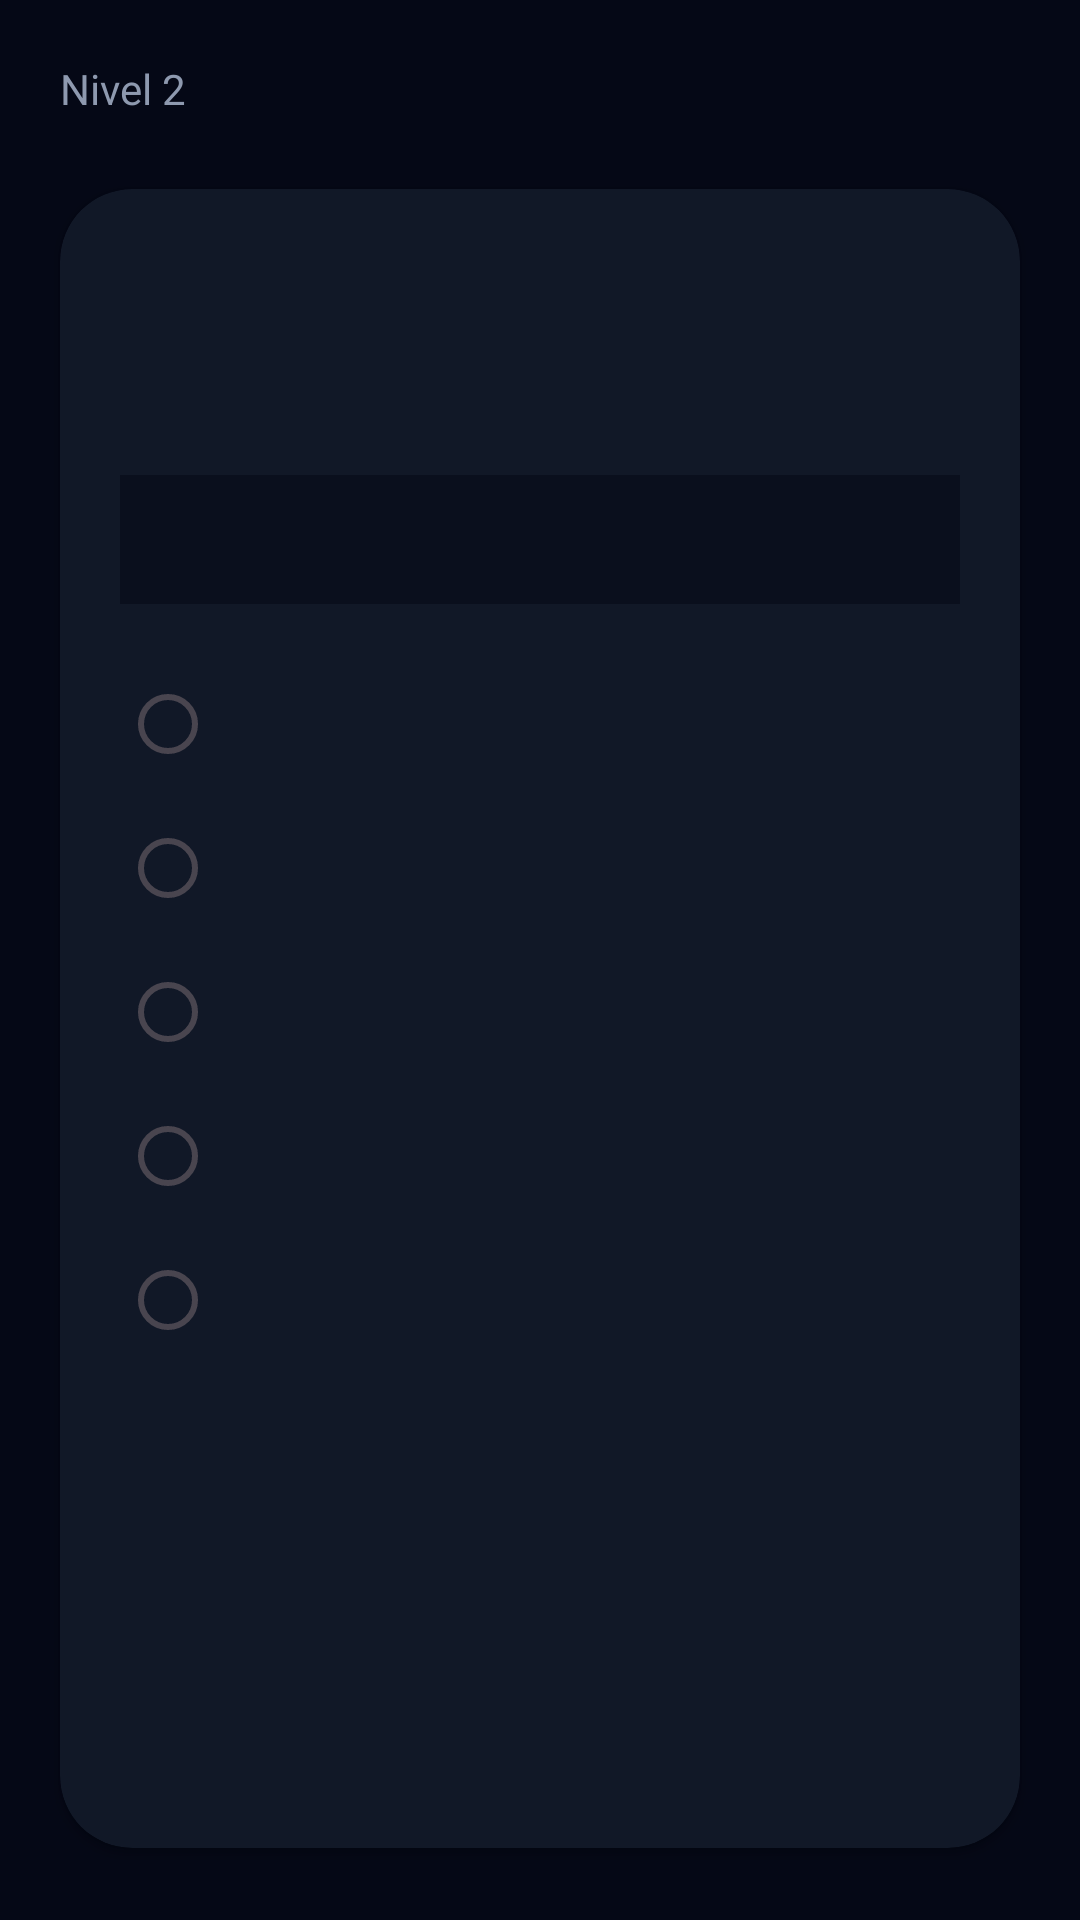

Android layout source for this screen:
<!-- AndroidManifest.xml: application theme Theme.Developer_Training -->
<!-- res/layout/nivel2.xml -->
<?xml version="1.0" encoding="utf-8"?>
<androidx.constraintlayout.widget.ConstraintLayout xmlns:android="http://schemas.android.com/apk/res/android"
    xmlns:app="http://schemas.android.com/apk/res-auto"
    xmlns:tools="http://schemas.android.com/tools"
    android:layout_width="match_parent"
    android:layout_height="match_parent"
    android:background="@color/bg_game">

    <TextView
        android:id="@+id/tv_app_title"
        android:layout_width="wrap_content"
        android:layout_height="wrap_content"
        android:layout_marginStart="20dp"
        android:layout_marginTop="20dp"
        android:text="Nivel 2"
        android:textColor="@color/text_subtitle"
        android:textSize="14sp"
        app:layout_constraintStart_toStartOf="parent"
        app:layout_constraintTop_toTopOf="parent" />

    <androidx.cardview.widget.CardView
        android:id="@+id/card_challenge"
        android:layout_width="0dp"
        android:layout_height="0dp"
        android:layout_marginStart="20dp"
        android:layout_marginTop="24dp"
        android:layout_marginEnd="20dp"
        android:layout_marginBottom="24dp"
        app:cardBackgroundColor="@color/card_bg"
        app:cardCornerRadius="24dp"
        app:layout_constraintBottom_toTopOf="@+id/btn_next_level"
        app:layout_constraintEnd_toEndOf="parent"
        app:layout_constraintStart_toStartOf="parent"
        app:layout_constraintTop_toBottomOf="@id/tv_app_title">

        <androidx.constraintlayout.widget.ConstraintLayout
            android:layout_width="match_parent"
            android:layout_height="match_parent"
            android:padding="20dp">

            <TextView
                android:id="@+id/tv_challenge_name"
                android:layout_width="wrap_content"
                android:layout_height="wrap_content"
                android:textColor="@color/white"
                android:textSize="24sp"
                app:layout_constraintStart_toStartOf="parent"
                app:layout_constraintTop_toTopOf="parent" />

            <TextView
                android:id="@+id/tv_timer"
                android:layout_width="wrap_content"
                android:layout_height="wrap_content"
                android:layout_marginTop="10dp"
                android:textColor="@color/timer_color"
                android:textSize="24sp"
                app:layout_constraintEnd_toEndOf="parent"
                app:layout_constraintTop_toTopOf="parent" />

            <TextView
                android:id="@+id/tv_challenge_desc"
                android:layout_width="match_parent"
                android:layout_height="wrap_content"
                android:layout_marginTop="8dp"
                android:textColor="@color/text_subtitle"
                app:layout_constraintTop_toBottomOf="@id/tv_challenge_name" />

            <ScrollView
                android:layout_width="match_parent"
                android:layout_height="0dp"
                android:layout_marginTop="16dp"
                app:layout_constraintBottom_toBottomOf="parent"
                app:layout_constraintTop_toBottomOf="@id/tv_challenge_desc">

                <LinearLayout
                    android:layout_width="match_parent"
                    android:layout_height="wrap_content"
                    android:orientation="vertical">

                    <TextView
                        android:id="@+id/tv_code_snippet"
                        android:layout_width="match_parent"
                        android:layout_height="wrap_content"
                        android:background="#0A0F1D"
                        android:fontFamily="monospace"
                        android:padding="12dp"
                        android:textColor="@color/white" />

                    <RadioGroup
                        android:id="@+id/rg_options"
                        android:layout_width="match_parent"
                        android:layout_height="wrap_content"
                        android:layout_marginTop="16dp">
                        <RadioButton android:id="@+id/rb_option1" android:layout_width="match_parent" android:layout_height="wrap_content" android:textColor="@color/white" />
                        <RadioButton android:id="@+id/rb_option2" android:layout_width="match_parent" android:layout_height="wrap_content" android:textColor="@color/white" />
                        <RadioButton android:id="@+id/rb_option3" android:layout_width="match_parent" android:layout_height="wrap_content" android:textColor="@color/white" />
                        <RadioButton android:id="@+id/rb_option4" android:layout_width="match_parent" android:layout_height="wrap_content" android:textColor="@color/white" />
                        <RadioButton android:id="@+id/rb_option5" android:layout_width="match_parent" android:layout_height="wrap_content" android:textColor="@color/white" />
                    </RadioGroup>
                </LinearLayout>
            </ScrollView>
        </androidx.constraintlayout.widget.ConstraintLayout>
    </androidx.cardview.widget.CardView>

    <Button
        android:id="@+id/btn_next_level"
        android:layout_width="0dp"
        android:layout_height="64dp"
        android:layout_marginStart="20dp"
        android:layout_marginEnd="20dp"
        android:layout_marginBottom="24dp"
        android:background="@drawable/btn_purple"
        android:text="Siguiente Nivel"
        android:textColor="@color/white"
        android:visibility="gone"
        app:layout_constraintBottom_toBottomOf="parent"
        app:layout_constraintEnd_toEndOf="parent"
        app:layout_constraintStart_toStartOf="parent" />

</androidx.constraintlayout.widget.ConstraintLayout>
<!-- resources referenced by this layout -->
<resources>
  <color name="bg_game">#050816</color>
  <color name="card_bg">#111827</color>
  <color name="text_subtitle">#8E99AF</color>
  <color name="timer_color">#7C9DFF</color>
  <color name="white">#FFFFFFFF</color>
  <!-- drawable btn_purple (drawable) -->
  <?xml version="1.0" encoding="utf-8"?>
  <shape xmlns:android="http://schemas.android.com/apk/res/android">
      <gradient
          android:startColor="@color/purple_btn_start"
          android:endColor="@color/purple_btn_end"
          android:angle="0"/>
      <corners android:radius="32dp"/>
  </shape>
  <style name="Theme.Developer_Training" parent="Base.Theme.Developer_Training" />
  <color name="purple_btn_start">#8B5CF6</color>
  <color name="purple_btn_end">#6D28D9</color>
  <style name="Base.Theme.Developer_Training" parent="Theme.Material3.DayNight.NoActionBar">
          
          
      </style>
</resources>
